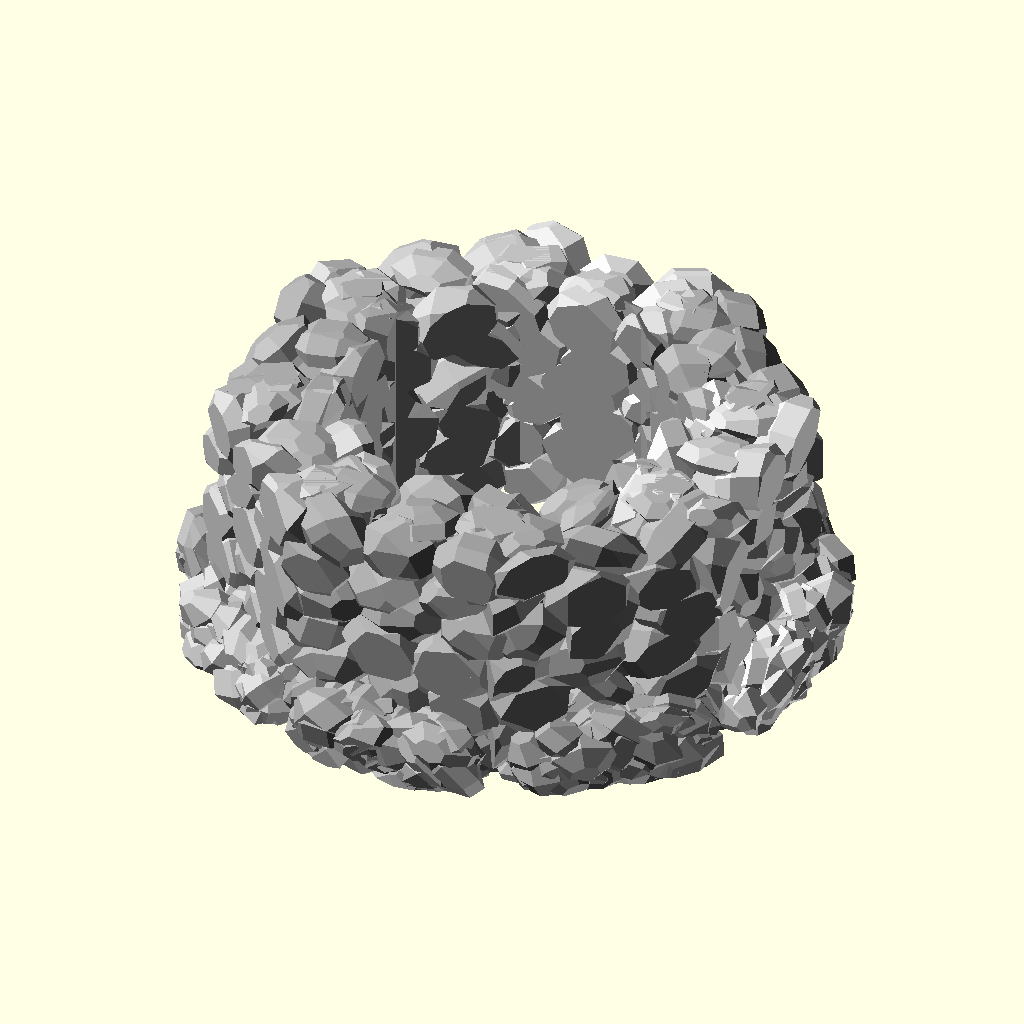
Cell 1 — every parameter at its default value.
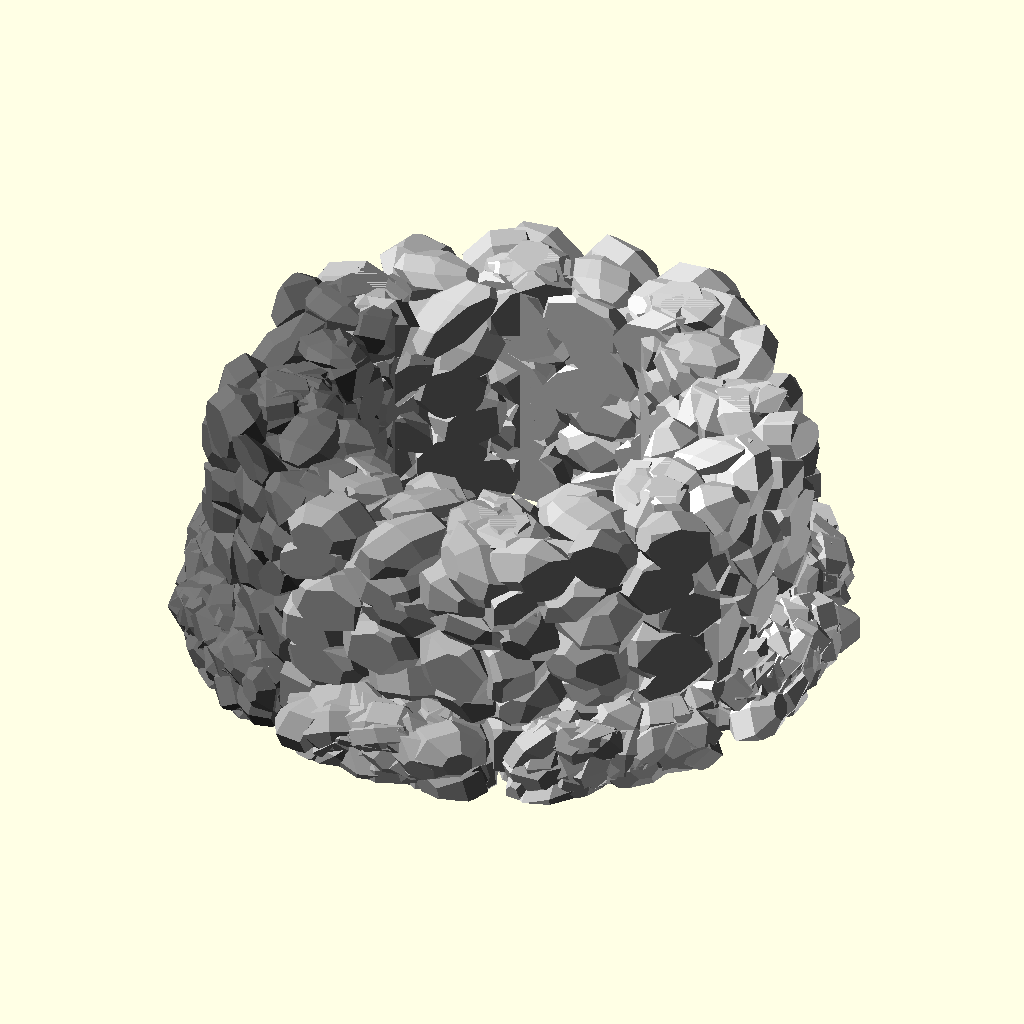
Cell 2 — n_colors set to 10, the other parameters unchanged.
All cells are drawn from the same view direction (rotation 55°, 0°, 25°, orthographic, colour scheme Cornfield), but the view is re-fitted for each cell, so position and scale can differ between cells as well as the parameter.
The OpenSCAD source (attic/olderthan2019/winwall/stonewall/stonewell.scad):

colors = ["Gainsboro", "LightGrey", "Silver", "DarkGray", "Gray",
"DimGray", "LightSlateGray", "SlateGray", "DarkSlateGray", "Black"];
n_colors = 5;

module stone(){ rotate([rands(0, 360, 1)[0],rands(0, 360, 1)[0],rands(0, 360, 1)[0]])resize([rands(3, 10, 1)[0],rands(3, 10, 1)[0],rands(3, 10, 1)[0]])
    //import("rock.stl", convexity=3);
    sphere(1, $fa=15, $fs=1); 
    }


module Wall( length, height)
{
    color( colors[rands(0, n_colors-1, 1)[0]])
	scale([0.2,0.2,0.20])  
     union() {
    intersection() {
    
    translate([-29,-22,0]) cube([63,length*40+44,height*20+17 ]) ;
   
    union() {
        translate([-8,10,0]) cube([20,length*40-25,height*20-5 ]) ;
		// Wall
		for( i = [1:height]) {
			for ( j = [0:length] ) {
				color( colors[rands(0, n_colors-1, 1)[0]])
                        translate([40/2+rands(-5, 5, 1)[0],j*40-(i%2)*10,i*20])
				resize([35,45,35]) stone();
                		translate([-40/2+rands(-5, 5, 1)[0],j*40-(i%2)*10,i*20])				resize([35,45,35]) stone();
			}
		}
		
		// Top stones
		for (j = [0:length]) {
				color( colors[rands(0, n_colors-1, 1)[0]])
				translate([rands(-10, 10, 1)[0],j*40+rands(-5, 5, 1)[0],(height+.5)*20])
				resize([40,40,15]) stone();
		}
        
        	// end stones
		for (j = [0:height]) {
				color("Red")
				translate([0,-5,j*20])
				resize([40,40,40]) stone();
		}
            	// end stones
		for (j = [0:height]) {
				color("Red")
				translate([0,length*40-2,j*20])
				resize([40,40,40]) stone();
		}
	}}
		// Base stones
		difference() {
			scale([1,1,1.5])
			union(){
				for( i = [0:160]) {
					color( colors[rands(0, n_colors-1, 1)[0]])
					translate([rands(0, 45, 1)[0], rands(0, length*40, 1)[0],rands(0, 15, 1)[0]])					resize([30,40,20]) stone();
				}
			}
			
			translate([-240/2,-40, -40])			cube([240, 80+40*length+20, 40]);
		}
	}
}




union(){
for( i = [0:7]) {
rotate ([0,0,45*i]) translate ([22,-8,0]) Wall(2,6);

}}
Parameter table extracted from the source (name, type, default, range or options):
n_colors: number, default 5
